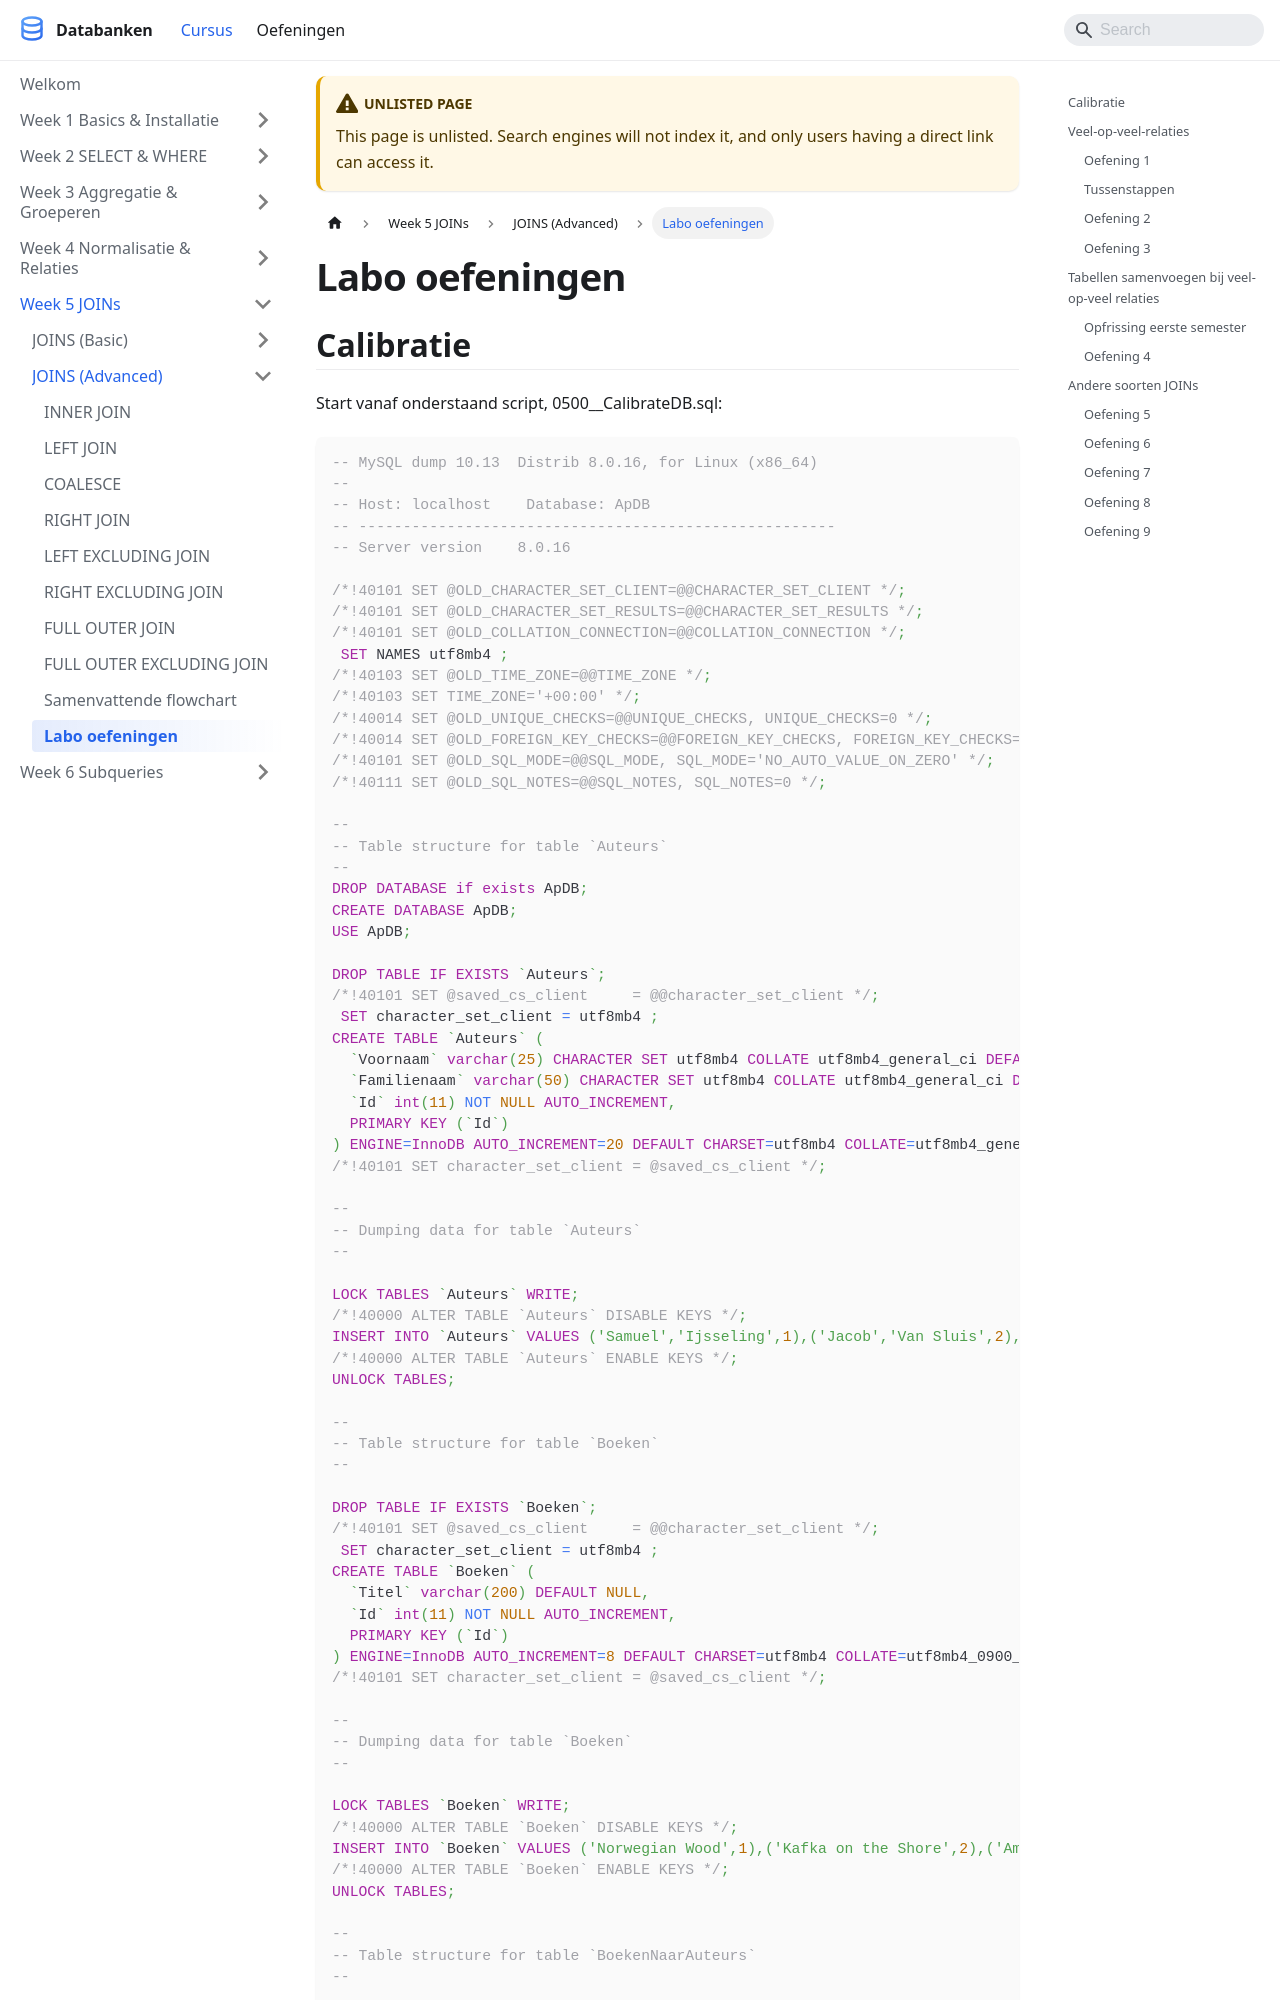

repository: StephaneVanRossem02/cursus-databanken · page: docs/week_05-joins/joins-advanced/labo-oefeningen/index.html · generator: docusaurus

---
title: "Labo oefeningen"
description: "Start vanaf onderstaand script, 0500\\\\CalibrateDB.sql."
sidebar_position: 62
unlisted: true
---

# Labo oefeningen

## Calibratie

Start vanaf onderstaand script, 0500\_\_CalibrateDB.sql:

```sql
-- MySQL dump 10.13  Distrib 8.0.16, for Linux (x86_64)
--
-- Host: localhost    Database: ApDB
-- ------------------------------------------------------
-- Server version    8.0.16

/*!40101 SET @OLD_CHARACTER_SET_CLIENT=@@CHARACTER_SET_CLIENT */;
/*!40101 SET @OLD_CHARACTER_SET_RESULTS=@@CHARACTER_SET_RESULTS */;
/*!40101 SET @OLD_COLLATION_CONNECTION=@@COLLATION_CONNECTION */;
 SET NAMES utf8mb4 ;
/*!40103 SET @OLD_TIME_ZONE=@@TIME_ZONE */;
/*!40103 SET TIME_ZONE='+00:00' */;
/*!40014 SET @OLD_UNIQUE_CHECKS=@@UNIQUE_CHECKS, UNIQUE_CHECKS=0 */;
/*!40014 SET @OLD_FOREIGN_KEY_CHECKS=@@FOREIGN_KEY_CHECKS, FOREIGN_KEY_CHECKS=0 */;
/*!40101 SET @OLD_SQL_MODE=@@SQL_MODE, SQL_MODE='NO_AUTO_VALUE_ON_ZERO' */;
/*!40111 SET @OLD_SQL_NOTES=@@SQL_NOTES, SQL_NOTES=0 */;

--
-- Table structure for table `Auteurs`
--
DROP DATABASE if exists ApDB;
CREATE DATABASE ApDB;
USE ApDB;

DROP TABLE IF EXISTS `Auteurs`;
/*!40101 SET @saved_cs_client     = @@character_set_client */;
 SET character_set_client = utf8mb4 ;
CREATE TABLE `Auteurs` (
  `Voornaam` varchar(25) CHARACTER SET utf8mb4 COLLATE utf8mb4_general_ci DEFAULT NULL,
  `Familienaam` varchar(50) CHARACTER SET utf8mb4 COLLATE utf8mb4_general_ci DEFAULT NULL,
  `Id` int(11) NOT NULL AUTO_INCREMENT,
  PRIMARY KEY (`Id`)
) ENGINE=InnoDB AUTO_INCREMENT=20 DEFAULT CHARSET=utf8mb4 COLLATE=utf8mb4_general_ci;
/*!40101 SET character_set_client = @saved_cs_client */;

--
-- Dumping data for table `Auteurs`
--

LOCK TABLES `Auteurs` WRITE;
/*!40000 ALTER TABLE `Auteurs` DISABLE KEYS */;
INSERT INTO `Auteurs` VALUES ('Samuel','Ijsseling',1),('Jacob','Van Sluis',2),('Emile','Benveniste',3),('Evert W.','Beth',4),('R├®my','Bernard',5),('Robert','Bly',6),('timothy','gowers',7),(NULL,'?',8),(NULL,'Ovidius',9),('Haruki','Murakami',10),('David','Mitchell',11),('Nick','Harkaway',12),('Thomas','Ligotti',13),('Neil','Gaiman',16),('Stephen','King',17),('Terry','Pratchett',18),('Peter','Straub',19);
/*!40000 ALTER TABLE `Auteurs` ENABLE KEYS */;
UNLOCK TABLES;

--
-- Table structure for table `Boeken`
--

DROP TABLE IF EXISTS `Boeken`;
/*!40101 SET @saved_cs_client     = @@character_set_client */;
 SET character_set_client = utf8mb4 ;
CREATE TABLE `Boeken` (
  `Titel` varchar(200) DEFAULT NULL,
  `Id` int(11) NOT NULL AUTO_INCREMENT,
  PRIMARY KEY (`Id`)
) ENGINE=InnoDB AUTO_INCREMENT=8 DEFAULT CHARSET=utf8mb4 COLLATE=utf8mb4_0900_ai_ci;
/*!40101 SET character_set_client = @saved_cs_client */;

--
-- Dumping data for table `Boeken`
--
